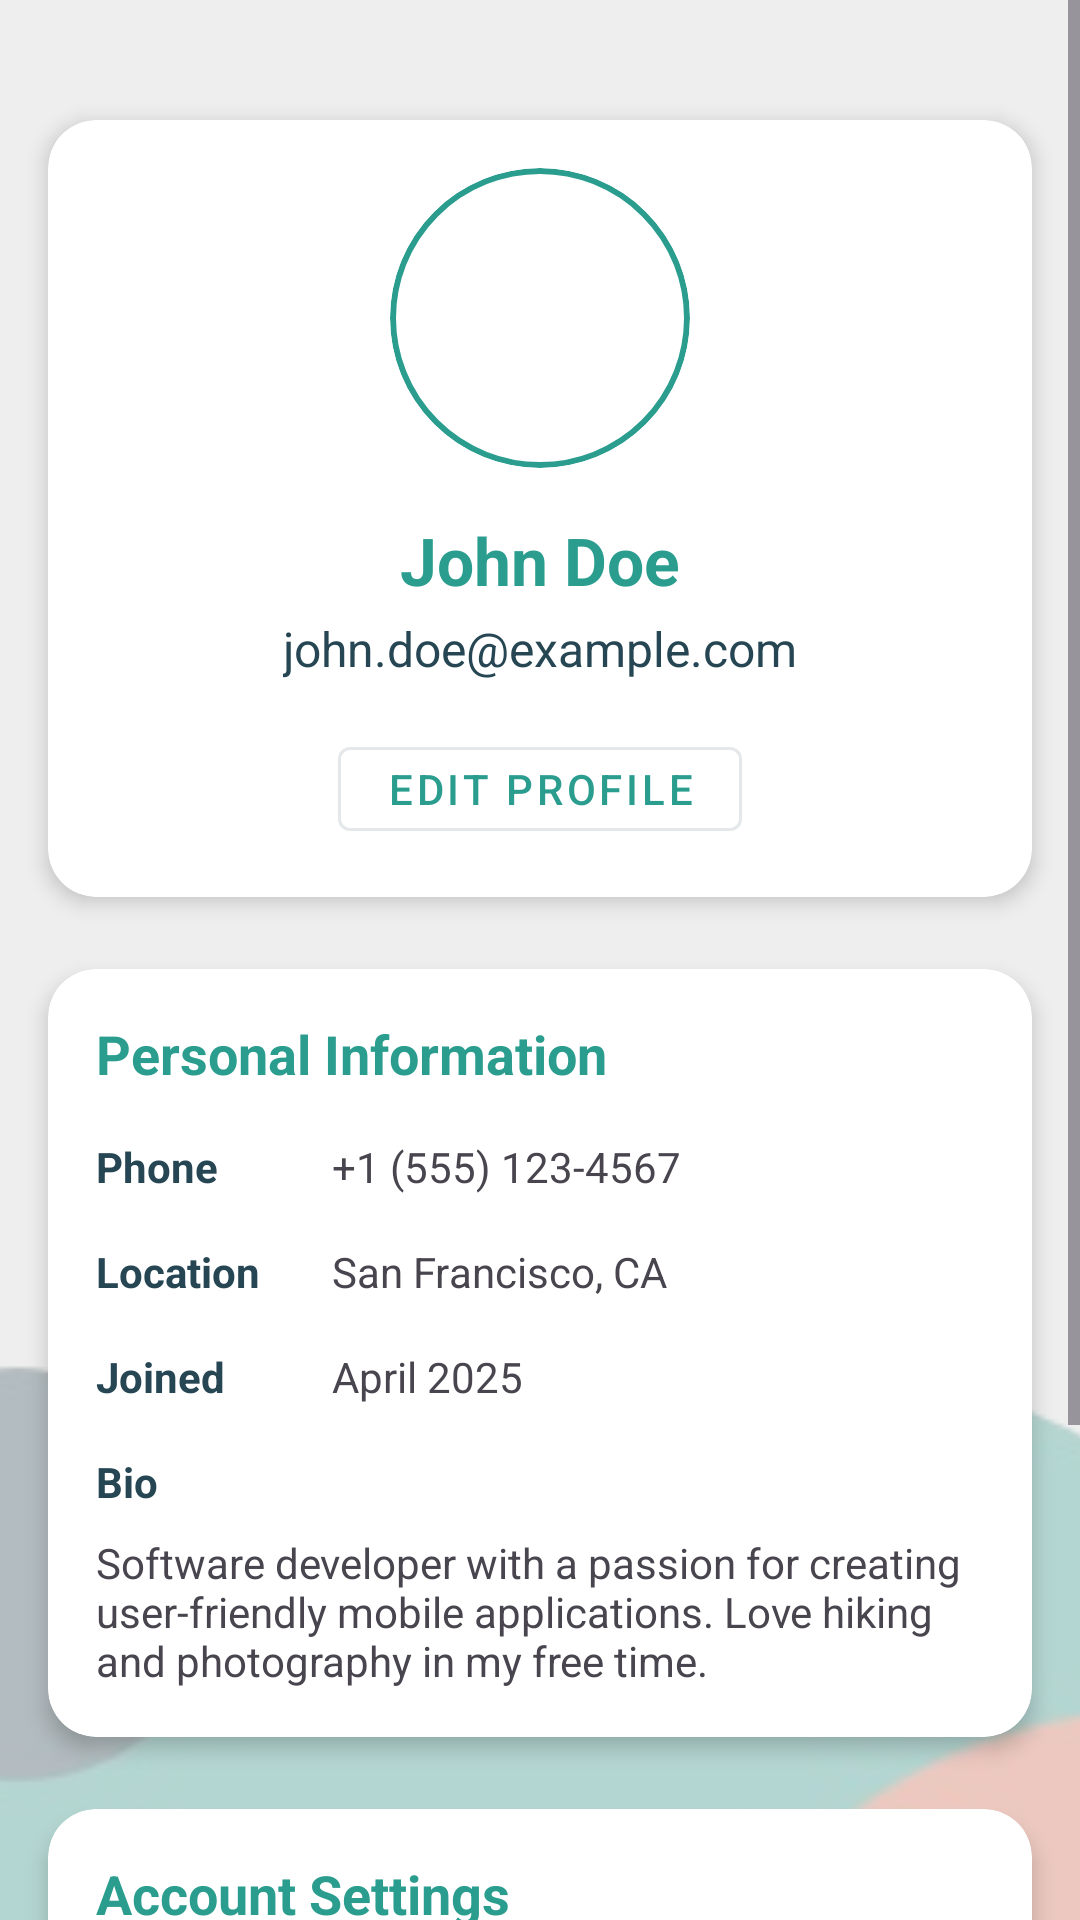

The Android layout XML behind this screen, and the referenced resources:
<!-- AndroidManifest.xml: application theme Theme.BudgieBudgetTracking -->
<!-- res/layout/activity_profile.xml -->
<?xml version="1.0" encoding="utf-8"?>
<ScrollView
    xmlns:android="http://schemas.android.com/apk/res/android"
    xmlns:app="http://schemas.android.com/apk/res-auto"
    android:layout_width="match_parent"
    android:layout_height="match_parent"
	android:fillViewport="true">

	<androidx.constraintlayout.widget.ConstraintLayout
		xmlns:android="http://schemas.android.com/apk/res/android"
		xmlns:app="http://schemas.android.com/apk/res-auto"
		android:id="@+id/profileLayout"
		android:layout_width="match_parent"
		android:layout_height="match_parent">

		
		<ImageView
			android:id="@+id/abstract_background"
			android:layout_width="0dp"
			android:layout_height="0dp"
			android:scaleType="centerCrop"
			android:src="@drawable/abstract_background"
			android:alpha="0.3"
			app:layout_constraintTop_toTopOf="parent"
			app:layout_constraintBottom_toBottomOf="parent"
			app:layout_constraintStart_toStartOf="parent"
			app:layout_constraintEnd_toEndOf="parent" />

		
		<androidx.cardview.widget.CardView
			android:id="@+id/profileHeaderCard"
			android:layout_width="0dp"
			android:layout_height="wrap_content"
			android:layout_marginHorizontal="16dp"
			android:layout_marginTop="40dp"
			app:cardCornerRadius="16dp"
			app:cardElevation="4dp"
			app:layout_constraintTop_toTopOf="parent"
			app:layout_constraintStart_toStartOf="parent"
			app:layout_constraintEnd_toEndOf="parent">

			<androidx.constraintlayout.widget.ConstraintLayout
				android:layout_width="match_parent"
				android:layout_height="wrap_content"
				android:padding="16dp">

				
				<ImageView
					android:id="@+id/profileImageView"
					android:layout_width="100dp"
					android:layout_height="100dp"
					android:contentDescription="Profile Picture"
					android:scaleType="centerCrop"
					android:clipToOutline="true"
					android:src="@drawable/ic_profile_placeholder"
					android:background="@drawable/circle_border"
					app:layout_constraintTop_toTopOf="parent"
					app:layout_constraintStart_toStartOf="parent"
					app:layout_constraintEnd_toEndOf="parent" />

				
				<TextView
					android:id="@+id/tvProfileName"
					android:layout_width="wrap_content"
					android:layout_height="wrap_content"
					android:layout_marginTop="16dp"
					android:text="John Doe"
					android:textColor="@color/colorPrimary"
					android:textSize="22sp"
					android:textStyle="bold"
					app:layout_constraintTop_toBottomOf="@id/profileImageView"
					app:layout_constraintStart_toStartOf="parent"
					app:layout_constraintEnd_toEndOf="parent" />

				
				<TextView
					android:id="@+id/tvProfileEmail"
					android:layout_width="wrap_content"
					android:layout_height="wrap_content"
					android:layout_marginTop="4dp"
					android:text="john.doe@example.com"
					android:textColor="?android:textColorPrimary"
					android:textSize="16sp"
					app:layout_constraintTop_toBottomOf="@id/tvProfileName"
					app:layout_constraintStart_toStartOf="parent"
					app:layout_constraintEnd_toEndOf="parent" />

				
				<Button
					android:id="@+id/btnEditProfile"
					android:layout_width="wrap_content"
					android:layout_height="40dp"
					android:layout_marginTop="16dp"
					android:text="Edit Profile"
					android:textSize="14sp"
					style="@style/Widget.MaterialComponents.Button.OutlinedButton"
					app:layout_constraintTop_toBottomOf="@id/tvProfileEmail"
					app:layout_constraintStart_toStartOf="parent"
					app:layout_constraintEnd_toEndOf="parent" />
			</androidx.constraintlayout.widget.ConstraintLayout>
		</androidx.cardview.widget.CardView>

		
		<androidx.cardview.widget.CardView
			android:id="@+id/profileInfoCard"
			android:layout_width="0dp"
			android:layout_height="wrap_content"
			android:layout_marginHorizontal="16dp"
			android:layout_marginTop="24dp"
			app:cardCornerRadius="16dp"
			app:cardElevation="4dp"
			app:layout_constraintTop_toBottomOf="@id/profileHeaderCard"
			app:layout_constraintStart_toStartOf="parent"
			app:layout_constraintEnd_toEndOf="parent">

			<androidx.constraintlayout.widget.ConstraintLayout
				android:layout_width="match_parent"
				android:layout_height="wrap_content"
				android:padding="16dp">

				<TextView
					android:id="@+id/tvInfoSectionTitle"
					android:layout_width="wrap_content"
					android:layout_height="wrap_content"
					android:text="Personal Information"
					android:textColor="@color/colorPrimary"
					android:textSize="18sp"
					android:textStyle="bold"
					app:layout_constraintTop_toTopOf="parent"
					app:layout_constraintStart_toStartOf="parent" />

				
				<TextView
					android:id="@+id/tvPhoneLabel"
					android:layout_width="wrap_content"
					android:layout_height="wrap_content"
					android:layout_marginTop="16dp"
					android:text="Phone"
					android:textColor="?android:textColorPrimary"
					android:textStyle="bold"
					app:layout_constraintTop_toBottomOf="@id/tvInfoSectionTitle"
					app:layout_constraintStart_toStartOf="parent" />

				<TextView
					android:id="@+id/tvPhoneValue"
					android:layout_width="0dp"
					android:layout_height="wrap_content"
					android:layout_marginStart="24dp"
					android:text="+1 (555) 123-4567"
					app:layout_constraintTop_toTopOf="@id/tvPhoneLabel"
					app:layout_constraintStart_toEndOf="@id/tvLocationLabel"
					app:layout_constraintEnd_toEndOf="parent" />

				
				<TextView
					android:id="@+id/tvLocationLabel"
					android:layout_width="wrap_content"
					android:layout_height="wrap_content"
					android:layout_marginTop="16dp"
					android:text="Location"
					android:textColor="?android:textColorPrimary"
					android:textStyle="bold"
					app:layout_constraintTop_toBottomOf="@id/tvPhoneLabel"
					app:layout_constraintStart_toStartOf="parent" />

				<TextView
					android:id="@+id/tvLocationValue"
					android:layout_width="0dp"
					android:layout_height="wrap_content"
					android:layout_marginStart="24dp"
					android:text="San Francisco, CA"
					app:layout_constraintTop_toTopOf="@id/tvLocationLabel"
					app:layout_constraintStart_toEndOf="@id/tvLocationLabel"
					app:layout_constraintEnd_toEndOf="parent" />

				
				<TextView
					android:id="@+id/tvJoinedLabel"
					android:layout_width="wrap_content"
					android:layout_height="wrap_content"
					android:layout_marginTop="16dp"
					android:text="Joined"
					android:textColor="?android:textColorPrimary"
					android:textStyle="bold"
					app:layout_constraintTop_toBottomOf="@id/tvLocationLabel"
					app:layout_constraintStart_toStartOf="parent" />

				<TextView
					android:id="@+id/tvJoinedValue"
					android:layout_width="0dp"
					android:layout_height="wrap_content"
					android:layout_marginStart="24dp"
					android:text="April 2025"
					app:layout_constraintTop_toTopOf="@id/tvJoinedLabel"
					app:layout_constraintStart_toEndOf="@id/tvLocationLabel"
					app:layout_constraintEnd_toEndOf="parent" />

				
				<TextView
					android:id="@+id/tvBioLabel"
					android:layout_width="wrap_content"
					android:layout_height="wrap_content"
					android:layout_marginTop="16dp"
					android:text="Bio"
					android:textColor="?android:textColorPrimary"
					android:textStyle="bold"
					app:layout_constraintTop_toBottomOf="@id/tvJoinedLabel"
					app:layout_constraintStart_toStartOf="parent" />

				<TextView
					android:id="@+id/tvBioValue"
					android:layout_width="0dp"
					android:layout_height="wrap_content"
					android:layout_marginTop="8dp"
					android:text="Software developer with a passion for creating user-friendly mobile applications. Love hiking and photography in my free time."
					app:layout_constraintTop_toBottomOf="@id/tvBioLabel"
					app:layout_constraintStart_toStartOf="parent"
					app:layout_constraintEnd_toEndOf="parent" />
			</androidx.constraintlayout.widget.ConstraintLayout>
		</androidx.cardview.widget.CardView>

		
		<androidx.cardview.widget.CardView
			android:id="@+id/settingsCard"
			android:layout_width="0dp"
			android:layout_height="wrap_content"
			android:layout_marginHorizontal="16dp"
			android:layout_marginTop="24dp"
			app:cardCornerRadius="16dp"
			app:cardElevation="4dp"
			app:layout_constraintTop_toBottomOf="@id/profileInfoCard"
			app:layout_constraintStart_toStartOf="parent"
			app:layout_constraintEnd_toEndOf="parent">

			<androidx.constraintlayout.widget.ConstraintLayout
				android:layout_width="match_parent"
				android:layout_height="wrap_content"
				android:padding="16dp">
				
				<TextView
					android:id="@+id/tvSettingsSectionTitle"
					android:layout_width="wrap_content"
					android:layout_height="wrap_content"
					android:text="Account Settings"
					android:textColor="@color/colorPrimary"
					android:textSize="18sp"
					android:textStyle="bold"
					app:layout_constraintTop_toTopOf="parent"
					app:layout_constraintStart_toStartOf="parent" />

				
				<TextView
					android:id="@+id/tvSecurity"
					android:layout_width="0dp"
					android:layout_height="wrap_content"
					android:layout_marginTop="16dp"
					android:text="Security"
					android:drawableStart="@drawable/ic_security_icon"
					android:drawablePadding="8dp"
					android:paddingVertical="8dp"
					android:fillColor="?attr/colorPrimary"
					app:layout_constraintTop_toBottomOf="@id/tvSettingsSectionTitle"
					app:layout_constraintStart_toStartOf="parent"
					app:layout_constraintEnd_toEndOf="parent" />

				
				<TextView
					android:id="@+id/tvNotifications"
					android:layout_width="0dp"
					android:layout_height="wrap_content"
					android:text="Notifications"
					android:drawableStart="@drawable/ic_notification_icon"
					android:drawablePadding="8dp"
					android:paddingVertical="8dp"
					android:fillColor="?attr/colorPrimary"
					app:layout_constraintTop_toBottomOf="@id/tvSecurity"
					app:layout_constraintStart_toStartOf="parent"
					app:layout_constraintEnd_toEndOf="parent" />

				
				<TextView
					android:id="@+id/tvPrivacy"
					android:layout_width="0dp"
					android:layout_height="wrap_content"
					android:text="Privacy"
					android:drawableStart="@drawable/ic_privacy_icon"
					android:drawablePadding="8dp"
					android:paddingVertical="8dp"
					android:fillColor="?attr/colorPrimary"
					app:layout_constraintTop_toBottomOf="@id/tvNotifications"
					app:layout_constraintStart_toStartOf="parent"
					app:layout_constraintEnd_toEndOf="parent" />

				
				<Button
					android:id="@+id/btnLogout"
					android:layout_width="0dp"
					android:layout_height="wrap_content"
					android:layout_marginTop="16dp"
					android:text="Logout"
					style="@style/RoundedButton"
					android:backgroundTint="@color/colorError"
					app:layout_constraintTop_toBottomOf="@id/tvPrivacy"
					app:layout_constraintStart_toStartOf="parent"
					app:layout_constraintEnd_toEndOf="parent" />
			</androidx.constraintlayout.widget.ConstraintLayout>
		</androidx.cardview.widget.CardView>

	</androidx.constraintlayout.widget.ConstraintLayout>
</ScrollView>
<!-- resources referenced by this layout -->
<resources>
  <color name="colorError">#E76F51</color>
  <color name="colorPrimary">#2A9D8F</color>
  <!-- drawable circle_border (drawable) -->
  <?xml version="1.0" encoding="utf-8"?>
  <shape xmlns:android="http://schemas.android.com/apk/res/android"
      android:shape="oval">
      <solid android:color="#FFFFFF" />
      <stroke
          android:width="2dp"
          android:color="@color/colorPrimary" />
  </shape>
  <!-- drawable ic_notification_icon (drawable) -->
  <?xml version="1.0" encoding="utf-8"?>
  <vector xmlns:android="http://schemas.android.com/apk/res/android"
      android:width="24dp"
      android:height="24dp"
      android:viewportWidth="24"
      android:viewportHeight="24">
      <path
          android:fillColor="?attr/colorPrimary"
          android:pathData="M12,22c1.1,0 2,-0.9 2,-2h-4c0,1.1 0.9,2 2,2zM18,16v-5c0,-3.07 -1.63,-5.64 -4.5,-6.32L13.5,4c0,-0.83 -0.67,-1.5 -1.5,-1.5s-1.5,0.67 -1.5,1.5v0.68C7.64,5.36 6,7.92 6,11v5l-2,2v1h16v-1l-2,-2zM16,17L8,17v-6c0,-2.48 1.51,-4.5 4,-4.5s4,2.02 4,4.5v6z"/>
  </vector>
  <!-- drawable ic_privacy_icon (drawable) -->
  <?xml version="1.0" encoding="utf-8"?>
  <vector xmlns:android="http://schemas.android.com/apk/res/android"
      android:width="24dp"
      android:height="24dp"
      android:viewportWidth="24"
      android:viewportHeight="24">
      <path
          android:fillColor="?attr/colorPrimary"
          android:pathData="M12,17c1.1,0 2,-0.9 2,-2s-0.9,-2 -2,-2 -2,0.9 -2,2 0.9,2 2,2zM18,8h-1L17,6c0,-2.76 -2.24,-5 -5,-5S7,3.24 7,6h2c0,-1.66 1.34,-3 3,-3s3,1.34 3,3v2L6,8c-1.1,0 -2,0.9 -2,2v10c0,1.1 0.9,2 2,2h12c1.1,0 2,-0.9 2,-2L20,10c0,-1.1 -0.9,-2 -2,-2zM18,20L6,20L6,10h12v10z"/>
  </vector>
  <!-- drawable ic_security_icon (drawable) -->
  <?xml version="1.0" encoding="utf-8"?>
  <vector xmlns:android="http://schemas.android.com/apk/res/android"
      android:width="24dp"
      android:height="24dp"
      android:viewportWidth="24"
      android:viewportHeight="24">
      <path
          android:fillColor="?attr/colorPrimary"
          android:pathData="M12,1L3,5v6c0,5.55 3.84,10.74 9,12 5.16,-1.26 9,-6.45 9,-12V5l-9,-4zM12,11.99h7c-0.53,4.12 -3.28,7.79 -7,8.94V12H5V6.3l7,-3.11v8.8z"/>
  </vector>
  <style name="RoundedButton" parent="Widget.Material3.Button">
          <item name="android:backgroundTint">@color/colorPrimary</item>
          <item name="cornerRadius">24dp</item>
          <item name="android:padding">12dp</item>
      </style>
  <style name="Theme.BudgieBudgetTracking" parent="Base.Theme.BudgieBudgetTracking" />
  <style name="Base.Theme.BudgieBudgetTracking" parent="Theme.Material3.DayNight.NoActionBar">
          
          <item name="colorPrimary">@color/colorPrimary</item>
          <item name="colorOnPrimary">@color/colorBackground</item>
  
          
          <item name="colorSecondary">@color/colorAccent</item>
          <item name="colorOnSecondary">@color/colorBackground</item>
  
          
          <item name="android:colorBackground">@color/colorBackground</item>
          <item name="colorOnBackground">@color/colorOnBackground</item>
  
          <item name="colorSurface">@color/colorSurface</item>
          <item name="colorOnSurface">@color/colorOnSurface</item>
  
          
          <item name="colorError">@color/colorError</item>
          <item name="colorOnError">@color/colorOnError</item>
  
          
          <item name="android:textColorPrimary">@color/colorTextPrimary</item>
  
          
          <item name="buttonStyle">@style/MyDefaultButtonStyle</item>
      </style>
  <color name="colorBackground">#EEEEEE</color>
  <color name="colorAccent">#F4A261</color>
  <color name="colorOnBackground">#264653</color>
  <color name="colorSurface">#F8DFA6</color>
  <color name="colorOnSurface">#264653</color>
  <color name="colorOnError">#FFFFFF</color>
  <color name="colorTextPrimary">#264653</color>
  <style name="MyDefaultButtonStyle" parent="Widget.Material3.Button">
          <item name="android:backgroundTint">@color/colorPrimary</item>
          <item name="cornerRadius">20dp</item>
      </style>
</resources>
